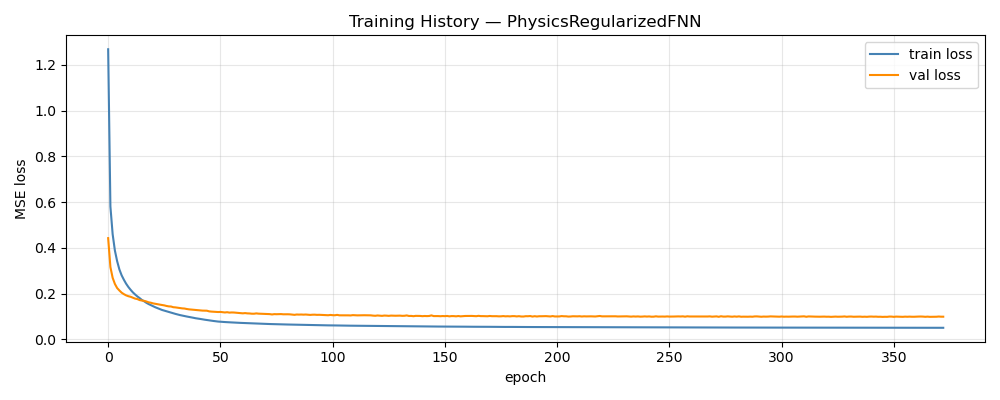

Source data for this figure (header and first rows):
epoch, train_loss, val_loss, train_rmse, val_rmse
1, 1.268, 0.4426, 0.9955, 0.165
2, 0.5811, 0.3163, 0.6908, 0.1384
3, 0.4599, 0.2694, 0.6182, 0.1265
4, 0.3885, 0.2425, 0.5704, 0.119
5, 0.3421, 0.2246, 0.5377, 0.1142
6, 0.306, 0.214, 0.5103, 0.1107
7, 0.2803, 0.2044, 0.4901, 0.108
8, 0.2609, 0.1979, 0.4742, 0.1056
9, 0.2436, 0.1926, 0.4597, 0.104
10, 0.2292, 0.189, 0.4469, 0.1025
11, 0.217, 0.1864, 0.4361, 0.1014
12, 0.2058, 0.1823, 0.4254, 0.09997
13, 0.1965, 0.1784, 0.4168, 0.09907
14, 0.188, 0.1765, 0.4087, 0.0983
15, 0.1808, 0.1721, 0.4018, 0.09729
16, 0.1729, 0.1701, 0.3938, 0.09639
17, 0.1669, 0.1687, 0.3875, 0.09583
18, 0.1603, 0.166, 0.3808, 0.09503
19, 0.1548, 0.1622, 0.375, 0.09402
20, 0.1499, 0.1605, 0.3698, 0.09345
21, 0.1448, 0.1576, 0.3639, 0.09278
22, 0.1406, 0.1556, 0.3596, 0.09216
23, 0.1367, 0.1538, 0.3554, 0.09153
24, 0.1328, 0.1522, 0.3511, 0.09089
25, 0.1288, 0.1504, 0.3467, 0.09054
26, 0.1259, 0.1489, 0.3432, 0.09029
27, 0.1225, 0.1463, 0.3396, 0.08939
28, 0.1198, 0.1445, 0.3366, 0.08894
29, 0.1168, 0.1439, 0.3335, 0.08892
30, 0.1141, 0.1409, 0.3306, 0.08786
31, 0.1116, 0.1401, 0.328, 0.08765
32, 0.109, 0.1386, 0.3248, 0.08702
33, 0.1065, 0.1368, 0.3221, 0.08685
34, 0.1043, 0.1358, 0.3204, 0.08637
35, 0.1022, 0.1351, 0.3179, 0.08558
36, 0.1003, 0.1331, 0.3164, 0.08563
37, 0.09849, 0.1315, 0.3148, 0.08501
38, 0.09646, 0.1306, 0.3128, 0.08469
39, 0.09466, 0.1298, 0.3115, 0.08471
40, 0.09261, 0.1282, 0.3095, 0.08395
41, 0.09121, 0.1278, 0.3088, 0.08389
42, 0.08965, 0.1271, 0.3078, 0.08367
43, 0.0879, 0.126, 0.3067, 0.08328
44, 0.08631, 0.1256, 0.3054, 0.08313
45, 0.085, 0.1256, 0.3051, 0.08299
46, 0.08337, 0.1227, 0.3046, 0.08235
47, 0.08207, 0.1217, 0.304, 0.08229
48, 0.08063, 0.1212, 0.3036, 0.08196
49, 0.07922, 0.1205, 0.3031, 0.08158
50, 0.07818, 0.1198, 0.3039, 0.08121
51, 0.07734, 0.1203, 0.3023, 0.08135
52, 0.07664, 0.1189, 0.3009, 0.08138
53, 0.07604, 0.1179, 0.2996, 0.08054
54, 0.07534, 0.119, 0.2984, 0.08071
55, 0.07492, 0.1173, 0.2971, 0.08023
56, 0.0744, 0.118, 0.296, 0.08024
57, 0.07377, 0.1177, 0.2947, 0.0804
58, 0.07338, 0.1166, 0.2937, 0.07987
59, 0.07279, 0.1159, 0.2923, 0.07957
60, 0.07238, 0.115, 0.2912, 0.07939
... 313 more rows
